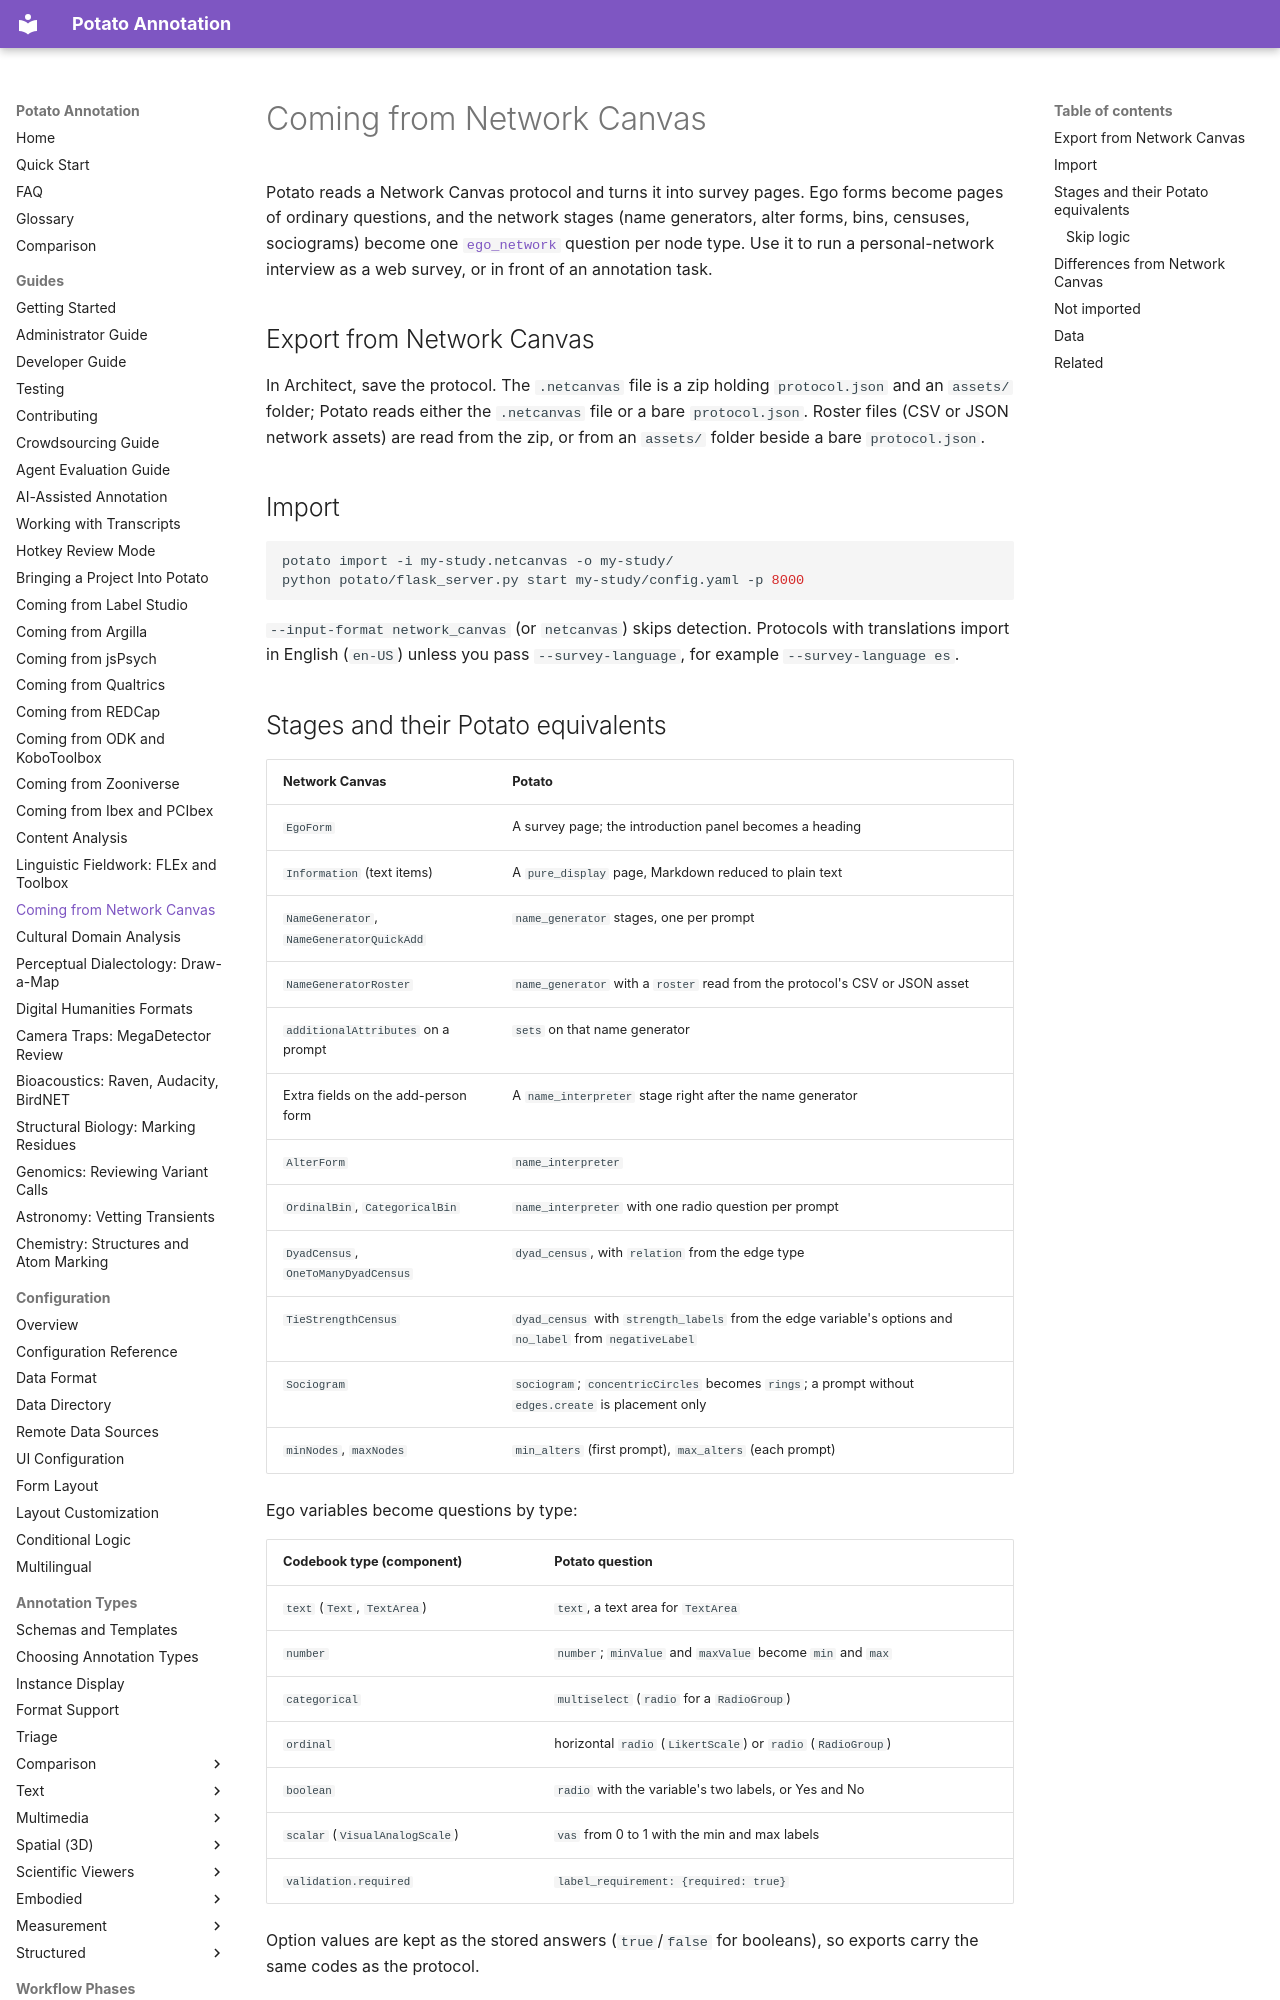

repository: davidjurgens/potato · page: guides/coming-from-network-canvas/index.html · generator: mkdocs

# Coming from Network Canvas

Potato reads a Network Canvas protocol and turns it into survey pages. Ego
forms become pages of ordinary questions, and the network stages (name
generators, alter forms, bins, censuses, sociograms) become one
[`ego_network`](../annotation-types/structured/ego_network.md) question per
node type. Use it to run a personal-network interview as a web survey, or in
front of an annotation task.

## Export from Network Canvas

In Architect, save the protocol. The `.netcanvas` file is a zip holding
`protocol.json` and an `assets/` folder; Potato reads either the
`.netcanvas` file or a bare `protocol.json`. Roster files (CSV or JSON network
assets) are read from the zip, or from an `assets/` folder beside a bare
`protocol.json`.

## Import

```bash
potato import -i my-study.netcanvas -o my-study/
python potato/flask_server.py start my-study/config.yaml -p 8000
```

`--input-format network_canvas` (or `netcanvas`) skips detection. Protocols
with translations import in English (`en-US`) unless you pass
`--survey-language`, for example `--survey-language es`.
